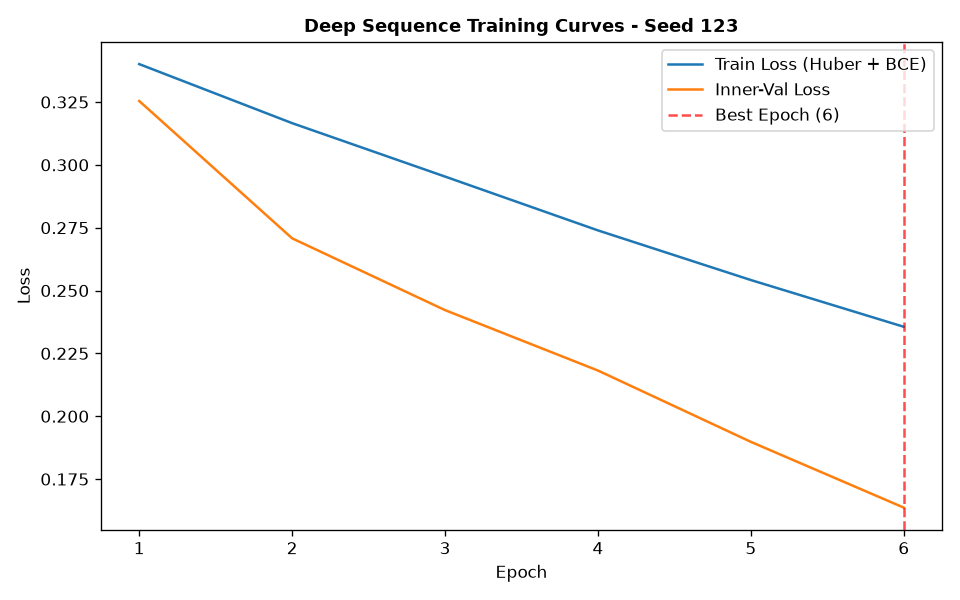

Data behind this chart, as committed beside it:
epoch, train_loss, train_ret_loss, train_dir_loss, val_loss, val_ret_loss, val_dir_loss, lr
1, 0.3401, 0.001728, 0.6767, 0.3254, 0.001334, 0.6481, 0.001
2, 0.3166, 0.001224, 0.6307, 0.2708, 0.001342, 0.5389, 0.001
3, 0.2953, 0.0008742, 0.5889, 0.2422, 0.0005321, 0.4834, 0.001
4, 0.2739, 0.0004934, 0.5469, 0.2182, 0.0002358, 0.4359, 0.001
5, 0.2542, 0.000227, 0.5079, 0.1898, 6.027246836850274e-05, 0.3795, 0.001
6, 0.2356, 0.0001318, 0.4709, 0.1636, 5.923065721021897e-05, 0.3272, 0.001
